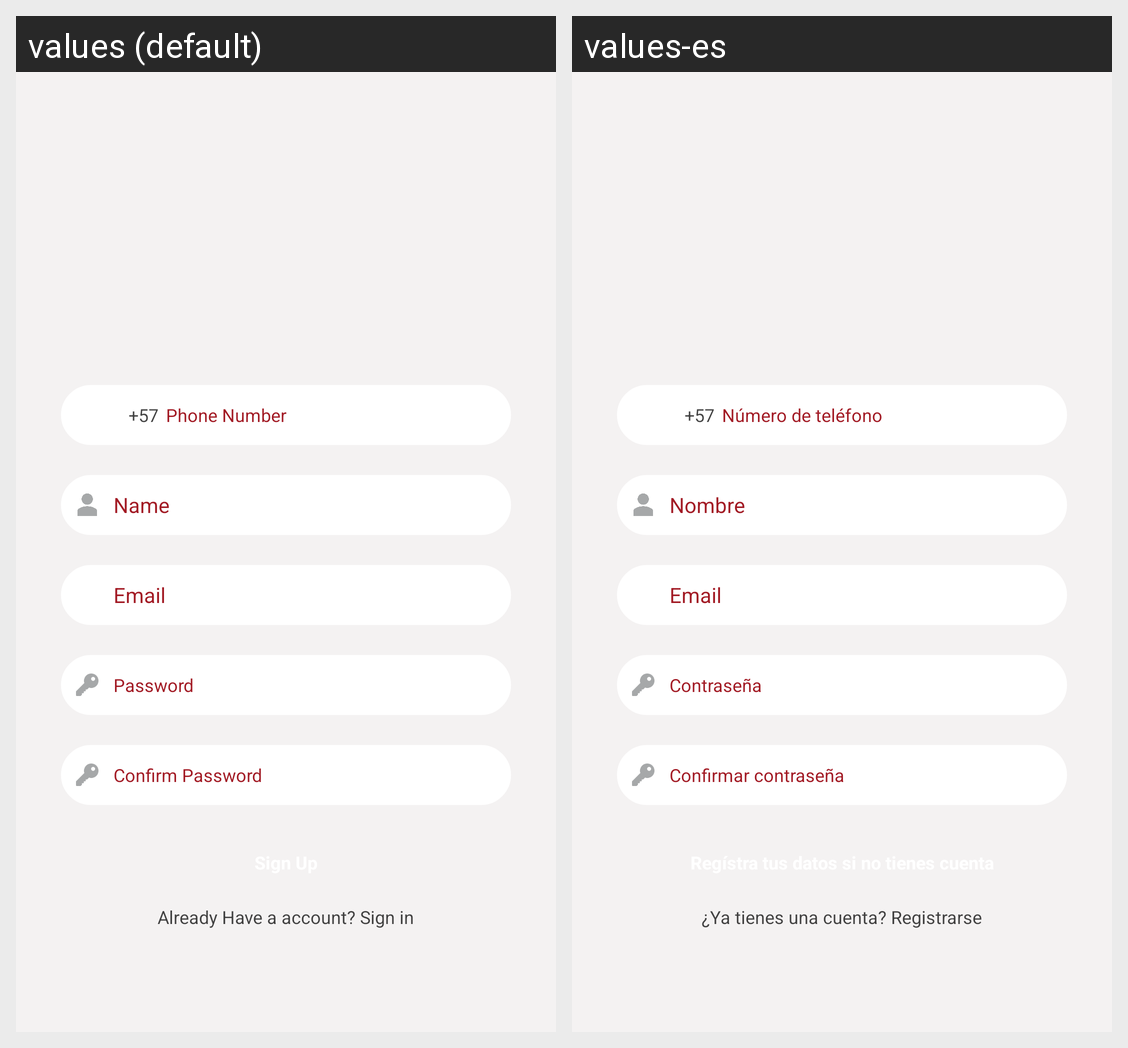

The same Android screen rendered under two of its app's locales, left to right. List the strings drawn on it with the default value and each locale's translation.
Android screen res/layout/activity_register.xml rendered under 2 locales, left to right: values (default), values-es. Device: Nexus 5 (rendered at 1080×1920; each locale shown at half size, 540×960, under a caption strip naming it); theme AppTheme.
Strings drawn on this screen, with the default value and each locale's value (text and hints the layout hard-codes, and strings that could not be matched under every locale, appear in the picture but are not listed):

phone
  values: Phone Number
  values-es: Número de teléfono

name
  values: Name
  values-es: Nombre

email
  values: Email
  values-es: Email

password
  values: Password
  values-es: Contraseña

conf_password
  values: Confirm Password
  values-es: Confirmar contraseña

already_account
  values: Already Have a account? Sign in
  values-es: ¿Ya tienes una cuenta? Registrarse
